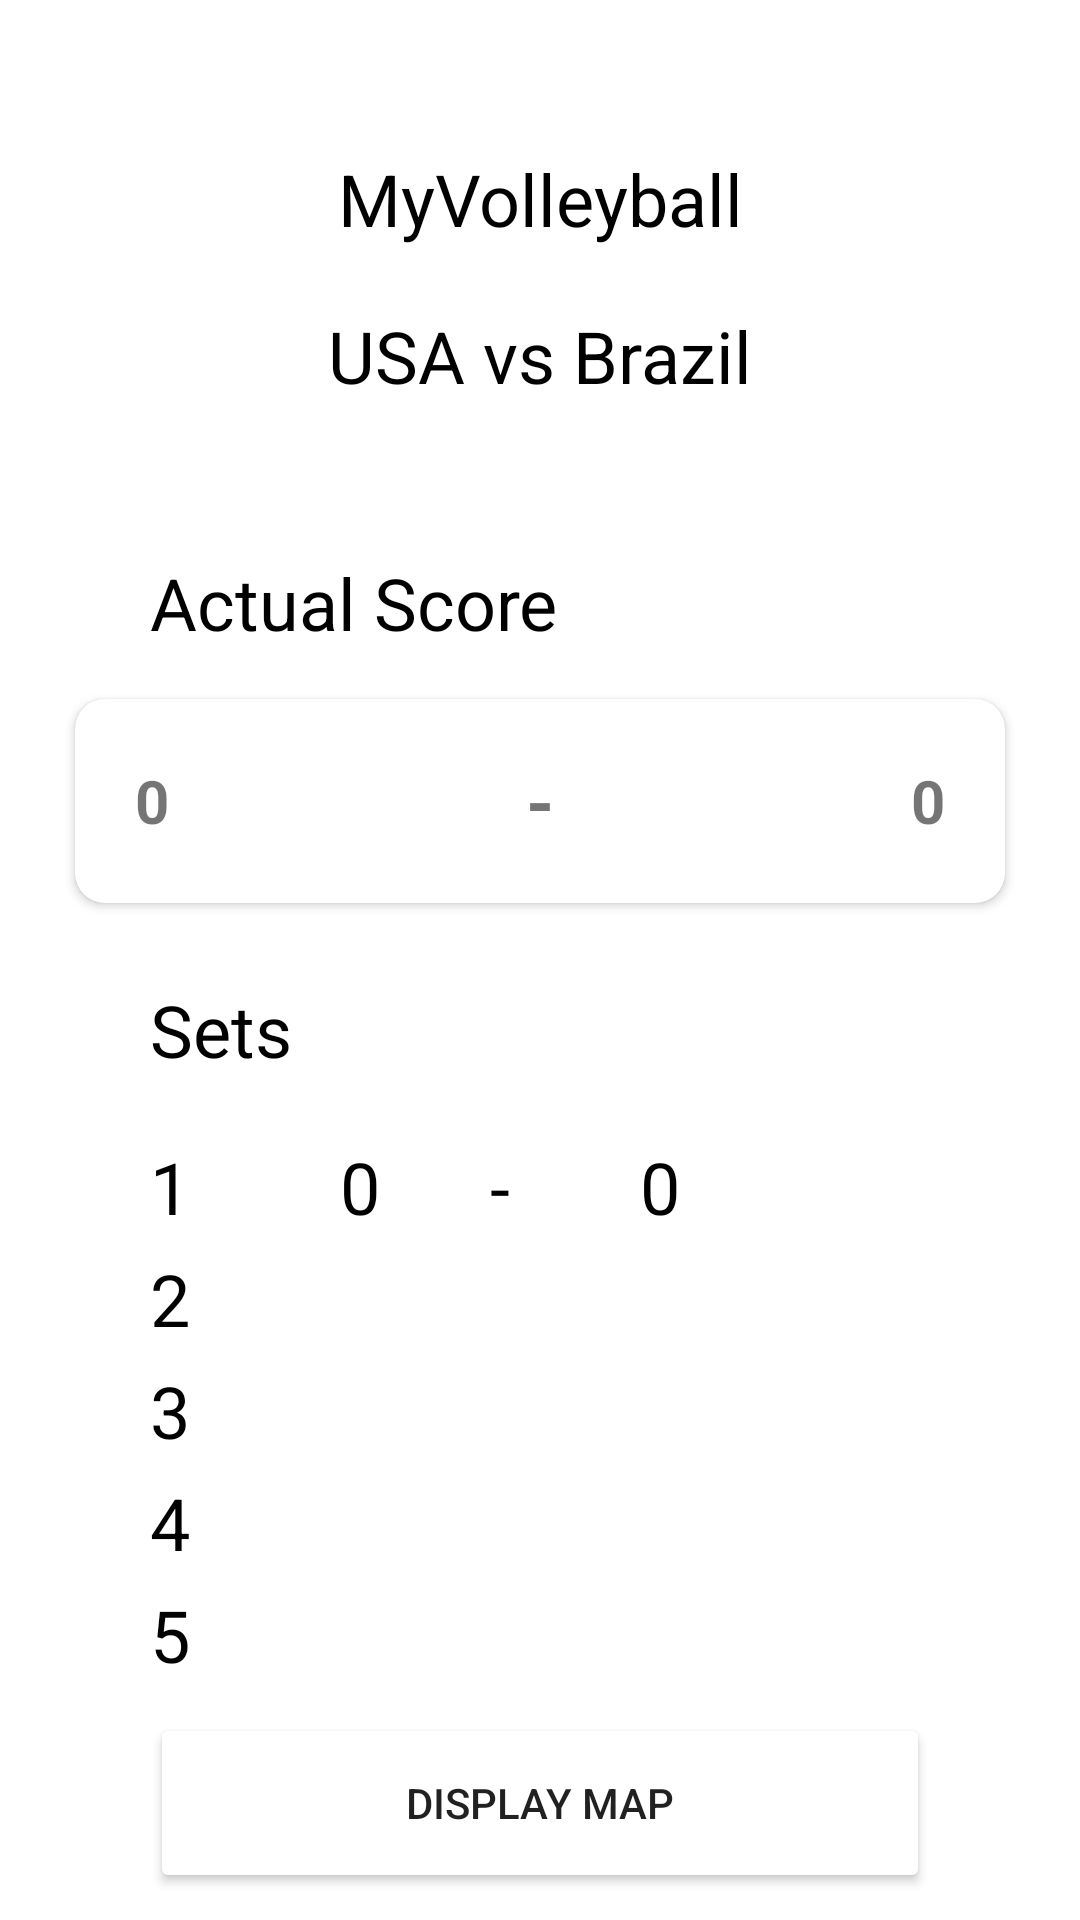

Android layout source for this screen:
<!-- AndroidManifest.xml: application theme Theme.MyVolleyball -->
<!-- res/layout/game_info_screen.xml -->
<?xml version="1.0" encoding="utf-8"?>
<androidx.constraintlayout.widget.ConstraintLayout xmlns:android="http://schemas.android.com/apk/res/android"
    xmlns:app="http://schemas.android.com/apk/res-auto"
    xmlns:tools="http://schemas.android.com/tools"
    android:layout_width="match_parent"
    android:background="@color/white"
    android:layout_height="match_parent"
    tools:context=".MainActivity">

    <TextView
        android:id="@+id/title"
        android:layout_width="wrap_content"
        android:layout_height="wrap_content"
        android:layout_marginTop="50dp"
        android:text="@string/app_name"
        android:textSize="24sp"
        android:textColor="@color/black"
        app:layout_constraintTop_toTopOf="parent"
        app:layout_constraintLeft_toLeftOf="parent"
        app:layout_constraintRight_toRightOf="parent" />

    <TextView
        android:id="@+id/second_title"
        android:layout_width="wrap_content"
        android:layout_height="wrap_content"
        android:layout_marginTop="20dp"
        android:text="@string/teamVSteam"
        android:textSize="24sp"
        android:textColor="@color/black"
        app:layout_constraintTop_toBottomOf="@+id/title"
        app:layout_constraintLeft_toLeftOf="parent"
        app:layout_constraintRight_toRightOf="parent" />

    <TextView
        android:id="@+id/actual_score"
        android:layout_width="wrap_content"
        android:layout_height="wrap_content"
        android:layout_marginTop="50dp"
        android:layout_marginStart="50dp"
        android:text="@string/actual_score_title"
        android:textSize="24sp"
        android:textColor="@color/black"
        app:layout_constraintTop_toBottomOf="@+id/second_title"
        app:layout_constraintLeft_toLeftOf="parent" />

    <androidx.cardview.widget.CardView
        android:id="@+id/card1"
        android:layout_width="match_parent"
        android:layout_height="80dp"
        app:cardCornerRadius="10dp"
        android:layout_marginTop="10dp"
        android:layout_marginStart="20dp"
        android:layout_marginEnd="20dp"
        app:cardBackgroundColor="@color/white"
        app:cardPreventCornerOverlap="true"
        app:cardUseCompatPadding="true"
        app:layout_constraintTop_toBottomOf="@+id/actual_score">

        <TextView
            android:layout_width="wrap_content"
            android:layout_height="wrap_content"
            android:layout_gravity="start|center_vertical"
            android:layout_marginStart="20dp"
            android:text="@string/team_score"
            android:textSize="20sp"
            android:textStyle="bold" />

        <TextView
            android:layout_width="wrap_content"
            android:layout_height="wrap_content"
            android:text="@string/space_between"
            android:layout_gravity="center|center_vertical"
            android:textSize="24sp"
            android:textStyle="bold"
            />

        <TextView
            android:layout_width="wrap_content"
            android:layout_height="wrap_content"
            android:text="@string/team_score"
            android:layout_gravity="end|center_vertical"
            android:layout_marginEnd="20dp"
            android:textSize="20sp"
            android:textStyle="bold"
            />

    </androidx.cardview.widget.CardView>

    <TextView
        android:id="@+id/sets"
        android:layout_width="wrap_content"
        android:layout_height="wrap_content"
        android:layout_marginTop="20dp"
        android:layout_marginStart="50dp"
        android:text="@string/sets"
        android:textSize="24sp"
        android:textColor="@color/black"
        app:layout_constraintTop_toBottomOf="@+id/card1"
        app:layout_constraintLeft_toLeftOf="parent" />

    <TextView
        android:id="@+id/set1"
        android:layout_width="wrap_content"
        android:layout_height="wrap_content"
        android:layout_marginTop="20dp"
        android:layout_marginStart="50dp"
        android:text="@string/set1"
        android:textSize="24sp"
        android:textColor="@color/black"
        app:layout_constraintTop_toBottomOf="@+id/sets"
        app:layout_constraintLeft_toLeftOf="parent" />

    <TextView
        android:id="@+id/set2"
        android:layout_width="wrap_content"
        android:layout_height="wrap_content"
        android:layout_marginTop="5dp"
        android:layout_marginStart="50dp"
        android:text="@string/set2"
        android:textSize="24sp"
        android:textColor="@color/black"
        app:layout_constraintTop_toBottomOf="@+id/set1"
        app:layout_constraintLeft_toLeftOf="parent" />

    <TextView
        android:id="@+id/set3"
        android:layout_width="wrap_content"
        android:layout_height="wrap_content"
        android:layout_marginTop="5dp"
        android:layout_marginStart="50dp"
        android:text="@string/set3"
        android:textSize="24sp"
        android:textColor="@color/black"
        app:layout_constraintTop_toBottomOf="@+id/set2"
        app:layout_constraintLeft_toLeftOf="parent" />

    <TextView
        android:id="@+id/set4"
        android:layout_width="wrap_content"
        android:layout_height="wrap_content"
        android:layout_marginTop="5dp"
        android:layout_marginStart="50dp"
        android:text="@string/set4"
        android:textSize="24sp"
        android:textColor="@color/black"
        app:layout_constraintTop_toBottomOf="@+id/set3"
        app:layout_constraintLeft_toLeftOf="parent" />

    <TextView
        android:id="@+id/set5"
        android:layout_width="wrap_content"
        android:layout_height="wrap_content"
        android:layout_marginTop="5dp"
        android:layout_marginStart="50dp"
        android:text="@string/set5"
        android:textSize="24sp"
        android:textColor="@color/black"
        app:layout_constraintTop_toBottomOf="@+id/set4"
        app:layout_constraintLeft_toLeftOf="parent" />

    <TextView
        android:id="@+id/score1"
        android:layout_width="wrap_content"
        android:layout_height="wrap_content"
        android:layout_marginTop="20dp"
        android:layout_marginStart="50dp"
        android:text="@string/team_score"
        android:textSize="24sp"
        android:textColor="@color/black"
        app:layout_constraintTop_toBottomOf="@+id/sets"
        app:layout_constraintLeft_toRightOf="@+id/set1" />

    <TextView
        android:id="@+id/score2"
        android:layout_width="wrap_content"
        android:layout_height="wrap_content"
        android:layout_marginTop="20dp"
        android:layout_marginStart="150dp"
        android:text="@string/team_score"
        android:textSize="24sp"
        android:textColor="@color/black"
        app:layout_constraintTop_toBottomOf="@+id/sets"
        app:layout_constraintLeft_toRightOf="@+id/set1"/>

    <TextView
        android:id="@+id/dash"
        android:layout_width="wrap_content"
        android:layout_height="wrap_content"
        android:layout_marginTop="20dp"
        android:layout_marginStart="100dp"
        android:text="@string/space_between"
        android:textSize="24sp"
        android:textColor="@color/black"
        app:layout_constraintTop_toBottomOf="@+id/sets"
        app:layout_constraintLeft_toRightOf="@+id/set1" />

    <Button
        android:id="@+id/mapButton"
        android:layout_width="match_parent"
        android:layout_height="60dp"
        android:layout_marginTop="10dp"
        android:layout_marginLeft="50dp"
        android:layout_marginRight="50dp"
        android:backgroundTint="@color/gray"
        android:text="@string/display_map"
        app:layout_constraintLeft_toLeftOf="parent"
        app:layout_constraintRight_toRightOf="parent"
        app:layout_constraintTop_toBottomOf="@+id/set5"
        />

    <Button
        android:id="@+id/addPictureButton"
        android:layout_width="match_parent"
        android:layout_height="60dp"
        android:layout_marginTop="10dp"
        android:layout_marginLeft="50dp"
        android:layout_marginRight="50dp"
        android:backgroundTint="@color/gray"
        android:text="@string/add_picture"
        app:layout_constraintLeft_toLeftOf="parent"
        app:layout_constraintRight_toRightOf="parent"
        app:layout_constraintTop_toBottomOf="@+id/mapButton"
        />

</androidx.constraintlayout.widget.ConstraintLayout>
<!-- resources referenced by this layout -->
<resources>
  <string name="actual_score_title">Actual Score</string>
  <string name="add_picture">Add your picture</string>
  <string name="app_name">MyVolleyball</string>
  <string name="display_map">Display map</string>
  <string name="set1">1</string>
  <string name="set2">2</string>
  <string name="set3">3</string>
  <string name="set4">4</string>
  <string name="set5">5</string>
  <string name="sets">Sets</string>
  <string name="space_between">-</string>
  <string name="teamVSteam">USA vs Brazil</string>
  <string name="team_score">0</string>
  <style name="Theme.MyVolleyball" parent="Theme.MaterialComponents.DayNight.NoActionBar">
          
          <item name="colorPrimary">@color/black</item>
          <item name="colorPrimaryVariant">@color/black</item>
          <item name="colorOnPrimary">@color/black</item>
          
          <item name="colorSecondary">@color/black</item>
          <item name="colorSecondaryVariant">@color/black</item>
          <item name="colorOnSecondary">@color/black</item>
          
          <item name="android:statusBarColor" tools:targetApi="l">?attr/colorPrimaryVariant</item>
          
      </style>
  <!-- not gathered from this repository: default colours our renderer supplied (Android Studio template values) -->
  <color name="black">#FF000000</color>
  <color name="white">#FFFFFFFF</color>
</resources>
